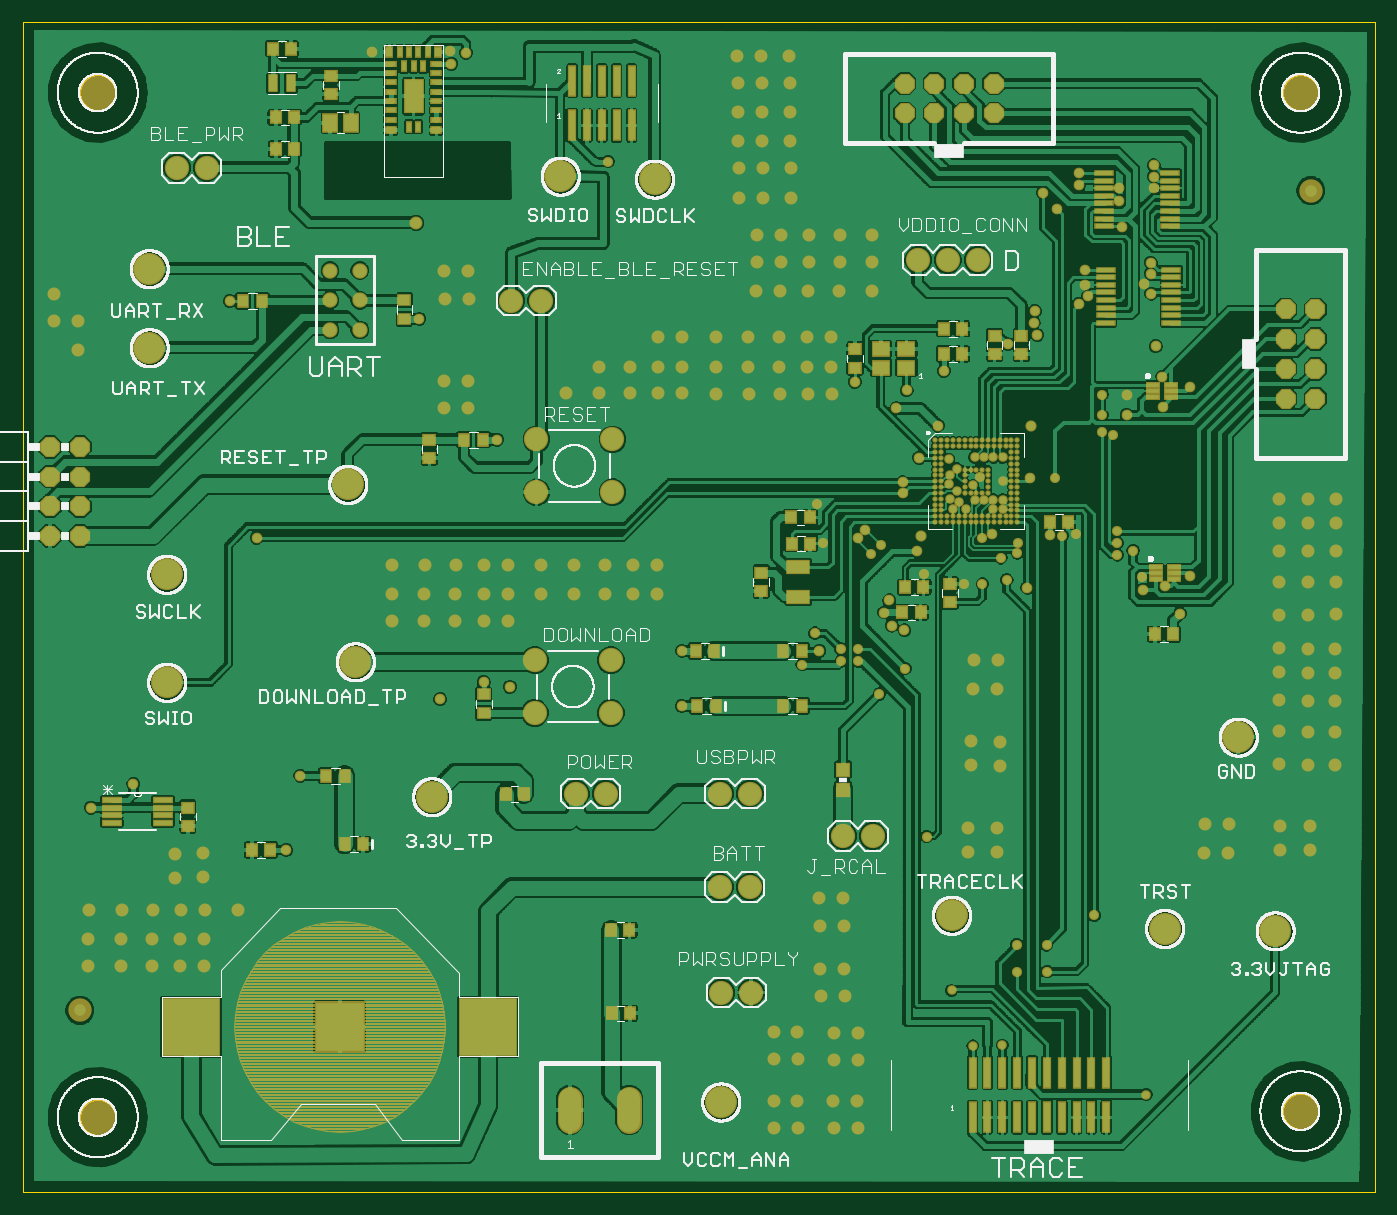
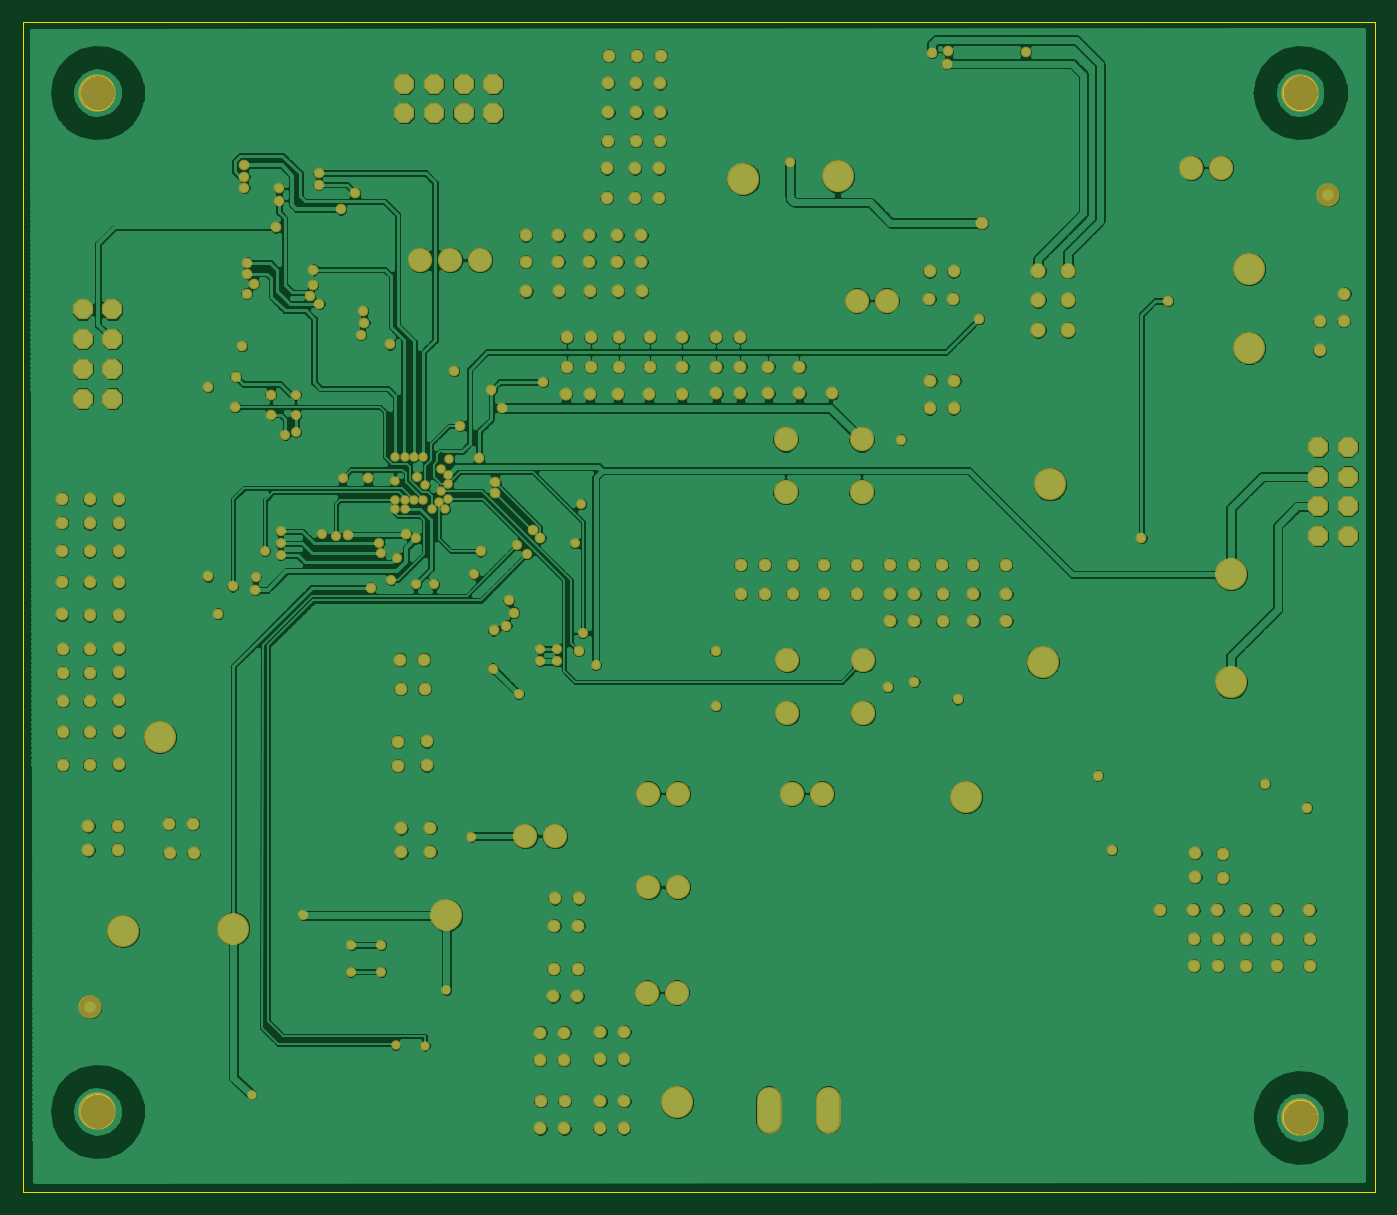
Circuit board: 7 layer files. Board 115.6 x 100.0 mm.
- bottom_copper: EIT.GBL (257944 bytes)
- bottom_mask: EIT.GBS (8834 bytes)
- outline: EIT.GKO (20635 bytes)
- top_copper: EIT.GTL (422246 bytes)
- top_silk: EIT.GTO (168996 bytes)
- top_mask: EIT.GTS (23257 bytes)
- drill: EIT.drd (6044 bytes)

=== bottom_copper: EIT.GBL (257944 bytes, source omitted) ===
=== bottom_mask: EIT.GBS (8834 bytes, source omitted) ===
=== outline: EIT.GKO (20635 bytes, source omitted) ===
=== top_copper: EIT.GTL (422246 bytes, source omitted) ===
=== top_silk: EIT.GTO (168996 bytes, source omitted) ===
=== top_mask: EIT.GTS (23257 bytes, source omitted) ===
=== drill: EIT.drd ===
%
M48
M72
T01C0.00800
T02C0.01000
T03C0.01181
T04C0.01969
T05C0.02362
T06C0.04000
T07C0.05000
T08C0.11811
%
T01
X348484Y68701
X355670Y50053
X365562Y50307
X414054Y33629
X365709Y230724
X362559Y230724
X362559Y233874
X359409Y233874
X356260Y233874
X353307Y230921
X351142Y233283
X347992Y234268
X350354Y236827
X347795Y239189
X347992Y242339
X350354Y244307
X347598Y247654
X356260Y248244
X359409Y248244
X362559Y248244
X365709Y248244
X365709Y240173
X365709Y233874
X355669Y238795
X348976Y230724
T02
X358819Y220882
X365118Y214386
X370630Y215961
X371024Y219307
X367087Y206906
X358819Y205528
X352520Y205528
X339134Y208874
X324685Y218598
X321260Y215528
X305276Y219307
X303110Y232496
X302520Y188992
X311181Y183677
X311378Y179543
X316890Y179543
X316890Y183677
X332835Y177102
X324173Y168520
X298189Y178362
X340118Y120488
X370433Y84071
X380472Y84071
X380669Y75016
X370433Y75016
X396614Y93992
X412756Y207890
X409606Y216748
X404291Y215370
X404291Y219307
X404291Y223244
X390315Y222260
X385787Y221866
X383425Y241354
X399173Y256709
X402717Y255724
X399173Y262417
X399173Y269307
X358228Y241551
X232833Y347721
T03
X185000Y384465
X179685Y384858
X180079Y380724
X153504Y384661
X105472Y300803
X169213Y294780
X195433Y254150
X114528Y221079
X176339Y166748
X190906Y172654
X199764Y170882
X257717Y164504
X257795Y183047
X304008Y183000
X325787Y195961
X327520Y200016
X328307Y191551
X332638Y189976
X336969Y216551
X319449Y223638
X316890Y221079
X332047Y236039
X332047Y239780
X337559Y248047
X343858Y258874
X329882Y264780
X333346Y270843
X345906Y277299
X367480Y286236
X377323Y289386
X376142Y293520
X376535Y297457
X391299Y299819
X394449Y302378
X393465Y306118
X393268Y311433
X405866Y325606
X404882Y334661
X404882Y338795
X416496Y338992
X416496Y342732
X416496Y346472
X391496Y343913
X391496Y339976
X384016Y331709
X379291Y337220
X415512Y313795
X415512Y310055
X413346Y306709
X415709Y303362
X417283Y285646
X419449Y275409
X428701Y271866
X419646Y265173
X407441Y262614
X407638Y269307
X374961Y241354
X381654Y222063
X362165Y222457
X373976Y204346
X412953Y203677
X420433Y204740
X428701Y208087
X425354Y195567
X315945Y273598
X129213Y141000
X124449Y116000
X72992Y138205
X58740Y130252
T04
X87165Y114780
X96417Y114976
X96417Y106906
X87165Y106709
X88937Y95882
X97008Y95882
X96811Y86039
X88740Y86039
X88740Y76984
X96811Y76984
X79291Y76984
X79291Y86039
X79488Y95882
X69055Y95882
X68858Y86039
X68858Y76984
X57835Y76984
X57835Y86039
X58031Y95882
X108228Y95882
X160000Y193126
X171024Y193126
X181457Y193126
X190906Y193126
X198976Y193126
X198976Y202181
X190906Y202181
X181457Y202181
X181654Y212024
X191102Y212024
X199173Y212024
X210394Y212024
X210394Y202181
X221417Y202181
X221417Y212024
X231850Y212024
X241299Y212024
X249370Y212024
X249370Y202181
X241299Y202181
X231850Y202181
X171024Y202181
X171220Y212024
X160197Y212024
X160000Y202181
X177717Y264780
X185787Y264780
X185591Y274031
X177520Y274031
X177913Y301591
X185984Y301591
X185787Y310843
X177717Y310843
X168268Y327181
X229685Y278756
X229685Y269701
X240118Y269701
X240118Y278756
X249567Y278756
X257638Y278756
X257638Y269701
X249567Y269701
X249764Y288598
X257835Y288598
X269055Y288598
X269055Y278756
X269252Y269504
X280276Y269504
X280079Y278756
X280079Y288598
X290512Y288598
X299961Y288598
X308031Y288598
X308031Y278756
X299961Y278756
X290512Y278756
X290709Y269504
X300157Y269504
X308228Y269504
X310591Y304150
X300157Y304150
X290709Y304150
X282638Y304150
X282835Y313992
X290906Y313992
X290906Y323047
X282835Y323047
X285000Y335646
X276929Y335646
X276929Y345488
X285000Y345488
X284803Y354740
X276732Y354740
X276535Y364386
X284606Y364386
X294055Y364386
X294055Y374228
X293858Y383480
X284409Y383480
X276339Y383480
X276535Y374228
X284606Y374228
X294252Y354740
X294449Y345488
X294449Y335646
X300354Y323047
X300354Y313992
X310787Y313992
X310787Y323047
X321811Y323047
X321811Y313992
X321614Y304150
X218661Y269701
X356063Y180134
X364134Y180134
X363937Y170291
X355866Y170291
X355079Y152575
X355079Y144504
X364921Y144307
X364921Y152378
X363740Y123244
X363740Y115173
X353898Y115370
X353898Y123441
X311969Y99819
X303898Y99819
X304094Y90567
X312165Y90567
X312362Y76000
X304291Y76000
X304488Y66748
X312559Y66748
X308819Y54543
X316890Y54543
X317087Y45291
X309016Y45291
X296811Y45488
X288740Y45488
X288543Y54740
X296614Y54740
X296614Y31512
X288543Y31512
X288740Y22260
X296811Y22260
X308819Y22260
X316890Y22260
X316693Y31512
X308622Y31512
X433622Y114976
X441693Y114976
X441890Y124819
X433819Y124819
X459213Y124228
X459213Y116157
X469055Y115961
X469055Y124031
X468661Y144701
X477717Y144701
X477717Y155724
X468661Y155724
X458819Y155921
X468661Y166157
X477717Y166157
X477717Y175606
X477717Y183677
X468661Y183677
X468661Y175606
X458819Y175803
X458819Y183874
X458819Y195094
X468661Y195094
X477913Y195291
X477913Y206315
X468661Y206118
X458819Y206118
X458819Y216551
X468661Y216551
X477913Y216748
X477913Y226197
X477913Y234268
X468661Y234071
X468661Y226000
X458819Y226000
X458819Y234071
X458819Y166354
X458819Y144898
X54488Y284268
X54488Y294110
X46417Y294110
X46220Y303362
T05
X139252Y301079
X139252Y311079
X149252Y311079
X149252Y301079
X149252Y291079
X139252Y291079
T06
X200315Y301000
X210315Y301000
X216745Y342869
X248484Y341890
X332720Y364000
X342720Y364000
X352720Y364000
X362720Y364000
X362720Y374000
X352720Y374000
X342720Y374000
X332720Y374000
X337244Y314622
X347244Y314622
X357244Y314622
X460984Y298000
X470984Y298000
X470984Y288000
X460984Y288000
X460984Y278000
X470984Y278000
X470984Y268000
X460984Y268000
X445039Y153992
X457443Y88761
X420217Y89563
X348484Y94000
X321953Y120720
X311953Y120720
X280559Y135000
X270559Y135000
X270484Y103500
X280484Y103500
X280984Y68000
X270984Y68000
X270783Y31142
X173469Y133921
X208184Y162100
X208184Y179900
X233784Y179900
X233784Y162100
X231984Y135000
X221984Y135000
X147756Y179346
X84252Y172417
X84252Y208795
X55000Y221748
X45000Y221748
X45000Y231748
X55000Y231748
X55000Y241748
X45000Y241748
X45000Y251748
X55000Y251748
X78346Y285094
X78346Y311709
X87669Y345728
X97669Y345728
X208716Y254231
X208716Y236431
X234316Y236431
X234316Y254231
X145193Y239083
T07
X219984Y28500
X239984Y28500
T08
X60984Y26000
X465984Y28000
X465984Y371000
X60984Y371000
M30

